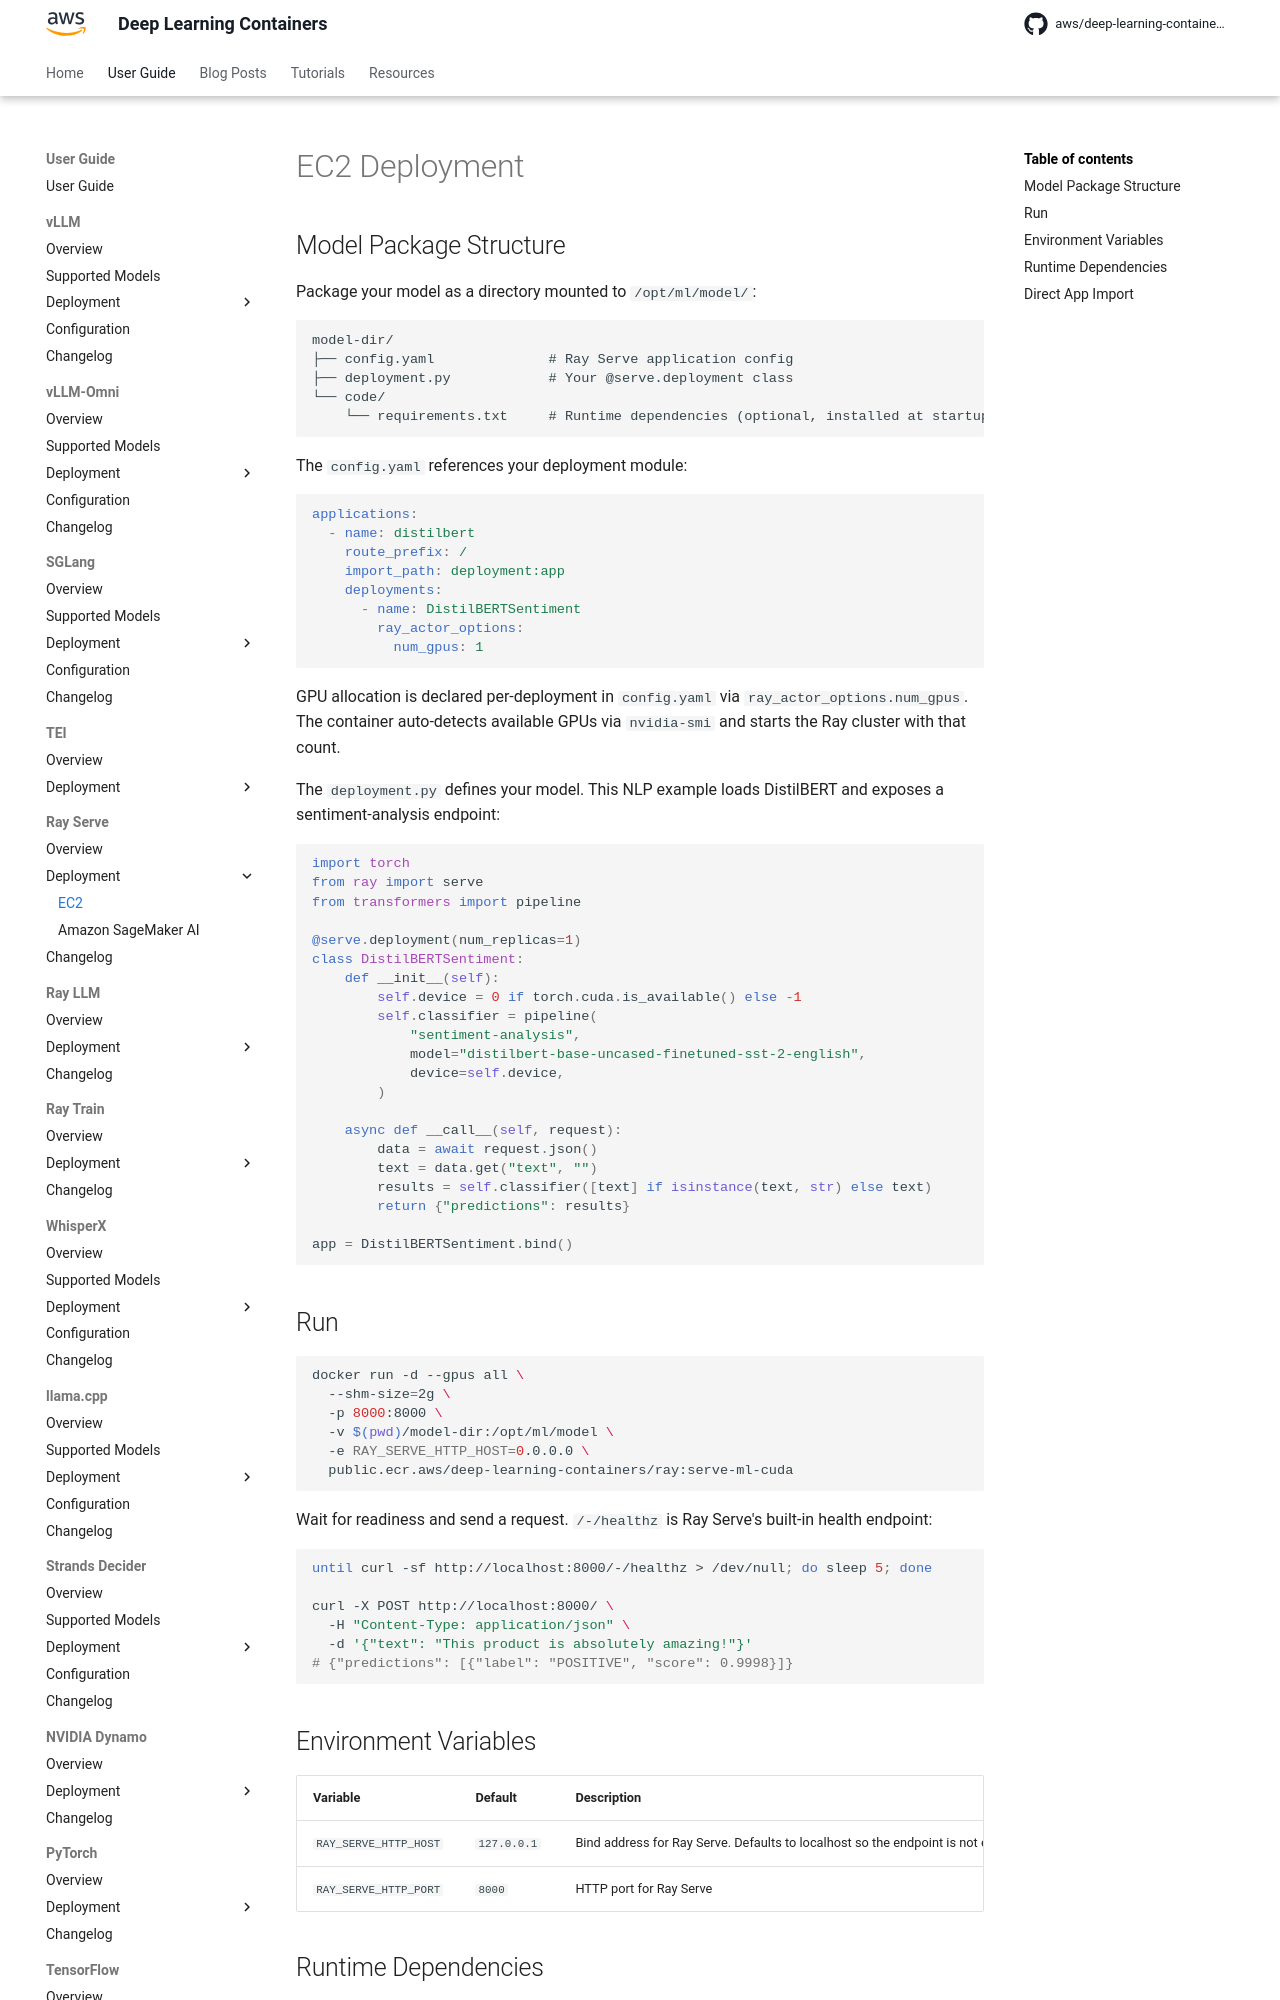

repository: aws/deep-learning-containers · page: ray/deployment/ec2/index.html · generator: mkdocs

# EC2 Deployment

## Model Package Structure

Package your model as a directory mounted to `/opt/ml/model/`:

```
model-dir/
├── config.yaml              # Ray Serve application config
├── deployment.py            # Your @serve.deployment class
└── code/
    └── requirements.txt     # Runtime dependencies (optional, installed at startup)
```

The `config.yaml` references your deployment module:

```yaml
applications:
  - name: distilbert
    route_prefix: /
    import_path: deployment:app
    deployments:
      - name: DistilBERTSentiment
        ray_actor_options:
          num_gpus: 1
```

GPU allocation is declared per-deployment in `config.yaml` via `ray_actor_options.num_gpus`. The container auto-detects available GPUs via
`nvidia-smi` and starts the Ray cluster with that count.

The `deployment.py` defines your model. This NLP example loads DistilBERT and exposes a sentiment-analysis endpoint:

```python
import torch
from ray import serve
from transformers import pipeline

@serve.deployment(num_replicas=1)
class DistilBERTSentiment:
    def __init__(self):
        self.device = 0 if torch.cuda.is_available() else -1
        self.classifier = pipeline(
            "sentiment-analysis",
            model="distilbert-base-uncased-finetuned-sst-2-english",
            device=self.device,
        )

    async def __call__(self, request):
        data = await request.json()
        text = data.get("text", "")
        results = self.classifier([text] if isinstance(text, str) else text)
        return {"predictions": results}

app = DistilBERTSentiment.bind()
```

## Run

```bash
docker run -d --gpus all \
  --shm-size=2g \
  -p 8000:8000 \
  -v $(pwd)/model-dir:/opt/ml/model \
  -e RAY_SERVE_HTTP_HOST=0.0.0.0 \
  public.ecr.aws/deep-learning-containers/ray:serve-ml-cuda
```

Wait for readiness and send a request. `/-/healthz` is Ray Serve's built-in health endpoint:

```bash
until curl -sf http://localhost:8000/-/healthz > /dev/null; do sleep 5; done

curl -X POST http://localhost:8000/ \
  -H "Content-Type: application/json" \
  -d '{"text": "This product is absolutely amazing!"}'
# {"predictions": [{"label": "POSITIVE", "score": 0.9998}]}
```

## Environment Variables

| Variable | Default | Description |
| --- | --- | --- |
| `RAY_SERVE_HTTP_HOST` | `127.0.0.1` | Bind address for Ray Serve. Defaults to localhost so the endpoint is not exposed outside the container by accident — set to `0.0.0.0` to publish via `-p` |
| `RAY_SERVE_HTTP_PORT` | `8000` | HTTP port for Ray Serve |
